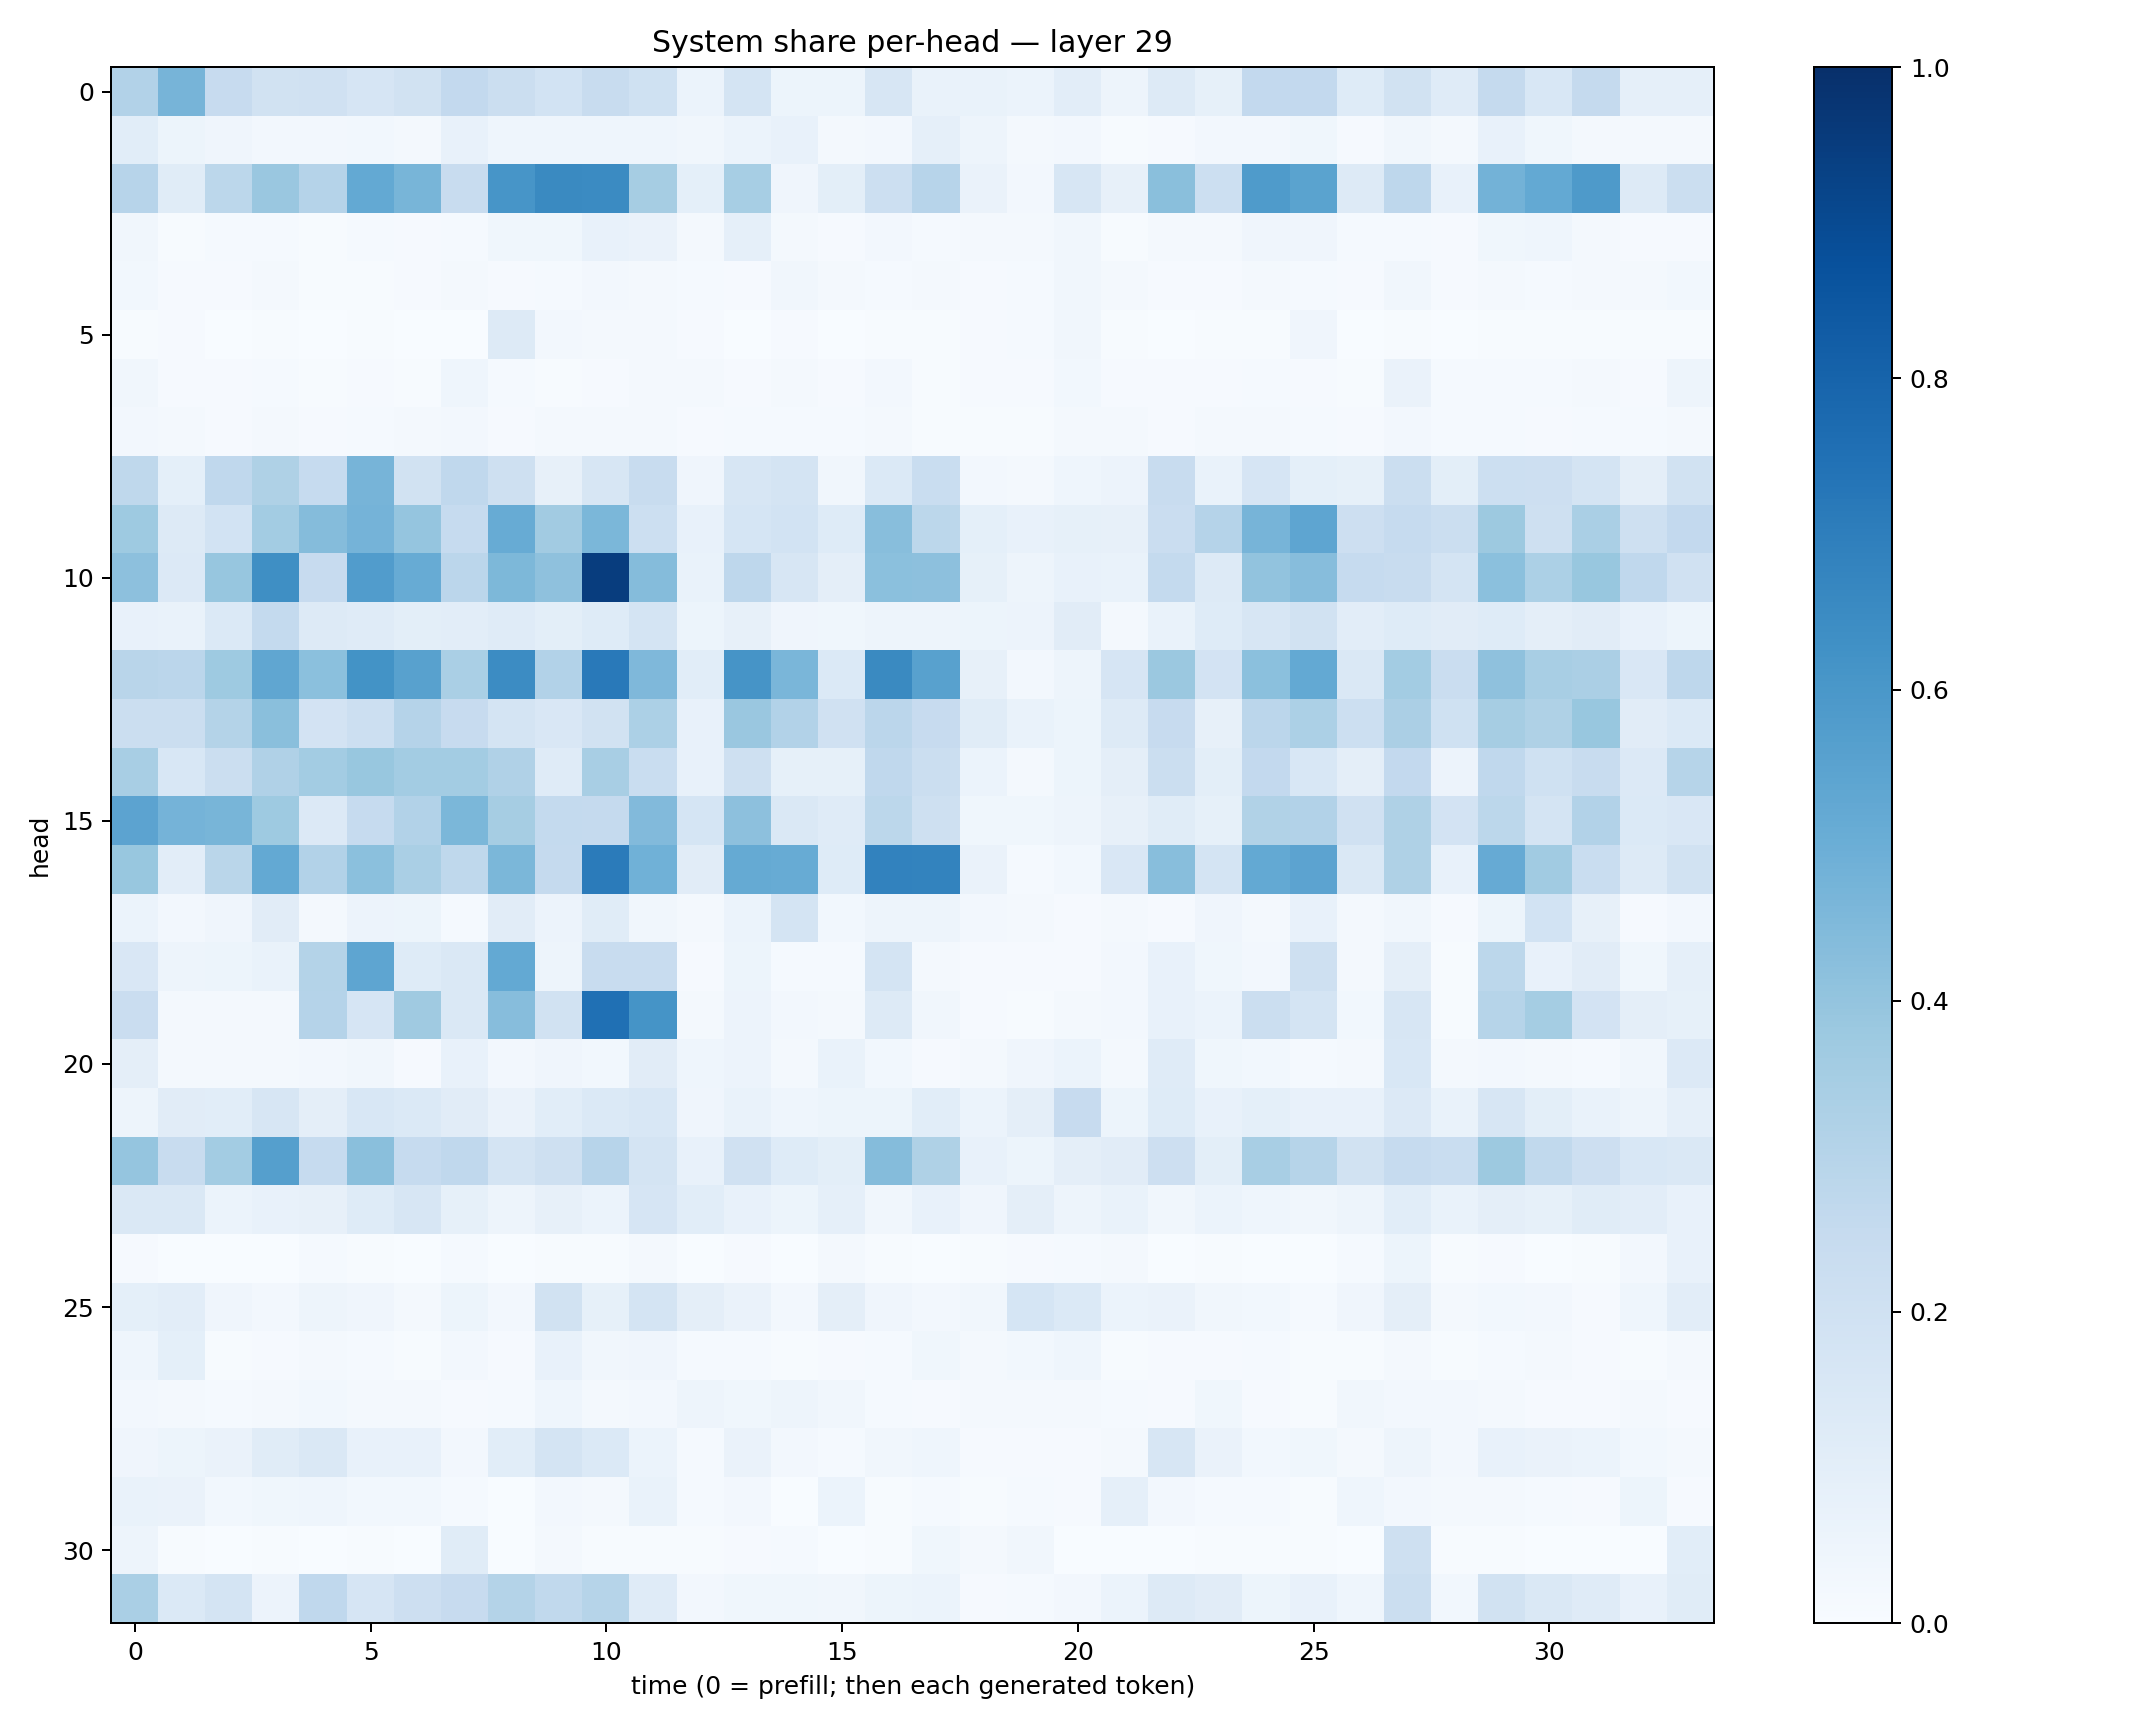

The table this chart was drawn from, first rows:
0.3115436, 0.47022712, 0.24352986, 0.19362538, 0.19566454, 0.16517343, 0.18831591, 0.25990418, 0.22256835, 0.18498471, 0.2389986, 0.20067751, 0.059212584, 0.1793871, 0.054141406, 0.054075595, 0.16205584, 0.06759558, 0.067186326, 0.06217144, 0.10254536, 0.047593415, 0.1273045, 0.08482843
0.108, 0.05124, 0.03919, 0.0247, 0.02733, 0.03042, 0.02214, 0.07299, 0.04388, 0.04448, 0.04575, 0.04533, 0.03305, 0.06027, 0.07723, 0.01777, 0.02495, 0.08913, 0.05074, 0.01584, 0.02467, 0.006877, 0.009993, 0.02586
0.294, 0.1157, 0.2805, 0.3831, 0.3033, 0.521, 0.4682, 0.2387, 0.6093, 0.653, 0.6509, 0.3493, 0.09037, 0.3457, 0.04255, 0.09881, 0.2172, 0.2969, 0.06423, 0.0253, 0.1618, 0.08173, 0.4226, 0.2172
0.03248, 0.006503, 0.01187, 0.01179, 0.006029, 0.01234, 0.01096, 0.01446, 0.03742, 0.03685, 0.07651, 0.06565, 0.02246, 0.08726, 0.01621, 0.008946, 0.02612, 0.01203, 0.01744, 0.02104, 0.03138, 0.006253, 0.01592, 0.0234
0.02915, 0.00969, 0.008356, 0.01802, 0.005495, 0.00528, 0.008315, 0.02017, 0.009385, 0.01542, 0.0241, 0.0223, 0.01254, 0.01048, 0.03301, 0.01742, 0.01311, 0.01572, 0.008977, 0.01214, 0.03485, 0.01633, 0.01031, 0.01104
0.005514, 0.009604, 0.002987, 0.004953, 0.002991, 0.004262, 0.002975, 0.003111, 0.1254, 0.0236, 0.02108, 0.02223, 0.01079, 0.003131, 0.008936, 0.003403, 0.00615, 0.005048, 0.01073, 0.01366, 0.03142, 0.005778, 0.003537, 0.007584
0.03446, 0.008421, 0.01116, 0.01336, 0.00586, 0.0109, 0.00474, 0.04356, 0.0144, 0.005098, 0.01143, 0.01695, 0.01572, 0.01113, 0.01796, 0.008207, 0.02588, 0.007416, 0.008234, 0.00916, 0.02743, 0.009783, 0.008455, 0.009696
0.02455, 0.01992, 0.008756, 0.01625, 0.009851, 0.0141, 0.01563, 0.02497, 0.0103, 0.02098, 0.02216, 0.02316, 0.009408, 0.01459, 0.01346, 0.01485, 0.0215, 0.006369, 0.004888, 0.007346, 0.01929, 0.01578, 0.008775, 0.01928
0.2705, 0.09308, 0.2676, 0.3237, 0.2481, 0.4688, 0.1909, 0.2661, 0.2036, 0.07896, 0.1566, 0.2387, 0.03966, 0.1576, 0.1757, 0.03203, 0.1403, 0.2313, 0.02584, 0.02104, 0.04664, 0.05666, 0.2399, 0.06907
0.3712, 0.1254, 0.1873, 0.3592, 0.4357, 0.4734, 0.3963, 0.2487, 0.5117, 0.3605, 0.4574, 0.2167, 0.07489, 0.1682, 0.1839, 0.1218, 0.429, 0.2776, 0.0925, 0.07462, 0.08393, 0.08181, 0.2288, 0.3029
0.4162, 0.1333, 0.3935, 0.6334, 0.245, 0.5744, 0.5093, 0.2813, 0.4568, 0.4126, 0.9477, 0.4358, 0.06737, 0.2739, 0.1615, 0.09495, 0.4188, 0.4147, 0.08225, 0.0502, 0.07483, 0.06874, 0.2543, 0.1268
0.07411, 0.06781, 0.1382, 0.2566, 0.1273, 0.1173, 0.09962, 0.1031, 0.1204, 0.1006, 0.123, 0.1777, 0.05201, 0.07884, 0.04261, 0.03785, 0.04888, 0.04982, 0.05396, 0.058, 0.1098, 0.02251, 0.06906, 0.1226
0.2908, 0.283, 0.3734, 0.5344, 0.4207, 0.6185, 0.5581, 0.338, 0.6469, 0.3086, 0.716, 0.4528, 0.108, 0.61, 0.4611, 0.138, 0.6538, 0.5559, 0.07941, 0.0243, 0.04804, 0.1666, 0.382, 0.1819
0.2258, 0.2217, 0.3071, 0.4225, 0.1801, 0.2179, 0.3024, 0.2423, 0.1768, 0.1498, 0.1951, 0.3298, 0.07174, 0.3862, 0.3097, 0.1976, 0.285, 0.2453, 0.117, 0.06656, 0.05274, 0.1263, 0.2438, 0.08161
0.3432, 0.1541, 0.2211, 0.3187, 0.359, 0.3904, 0.3558, 0.3567, 0.3175, 0.1179, 0.3418, 0.234, 0.07367, 0.2075, 0.0836, 0.08293, 0.2657, 0.2236, 0.05861, 0.02321, 0.05208, 0.09561, 0.2256, 0.09928
0.5453, 0.4761, 0.4664, 0.3735, 0.1337, 0.2497, 0.312, 0.4605, 0.3512, 0.2552, 0.2502, 0.4415, 0.1703, 0.4167, 0.1444, 0.1185, 0.2792, 0.2109, 0.03867, 0.03622, 0.04771, 0.07906, 0.1168, 0.08482
0.3901, 0.1053, 0.2864, 0.5228, 0.3095, 0.4206, 0.3362, 0.2723, 0.4603, 0.2529, 0.7079, 0.4852, 0.1121, 0.5175, 0.5097, 0.1224, 0.6804, 0.6791, 0.06408, 0.01272, 0.03116, 0.1504, 0.4272, 0.1766
0.0612, 0.0269, 0.041, 0.1109, 0.0192, 0.05539, 0.05133, 0.01535, 0.1115, 0.05584, 0.1154, 0.03199, 0.01851, 0.06179, 0.1789, 0.02762, 0.05047, 0.0475, 0.02521, 0.01591, 0.01045, 0.01958, 0.01002, 0.0403
0.1486, 0.0469, 0.05381, 0.06931, 0.3059, 0.5361, 0.1224, 0.1435, 0.5208, 0.05013, 0.2364, 0.2363, 0.007843, 0.0525, 0.01457, 0.01524, 0.1745, 0.01962, 0.008474, 0.009886, 0.01129, 0.02484, 0.07053, 0.03727
0.2273, 0.01708, 0.02275, 0.02261, 0.3009, 0.1646, 0.3684, 0.1415, 0.4299, 0.1914, 0.7525, 0.6146, 0.0189, 0.05573, 0.02703, 0.01742, 0.1303, 0.03424, 0.008215, 0.006877, 0.02119, 0.02619, 0.07734, 0.06159
0.0969, 0.02177, 0.02299, 0.01634, 0.02728, 0.03382, 0.01084, 0.07596, 0.02648, 0.04108, 0.02745, 0.1104, 0.04362, 0.05628, 0.01718, 0.07008, 0.02897, 0.00904, 0.02114, 0.04185, 0.05906, 0.02052, 0.1196, 0.03892
0.04987, 0.1106, 0.1081, 0.1582, 0.09426, 0.1543, 0.1393, 0.1108, 0.064, 0.1058, 0.1402, 0.154, 0.03931, 0.07026, 0.04302, 0.05296, 0.05083, 0.1075, 0.06098, 0.09412, 0.2437, 0.05251, 0.1218, 0.07802
0.397, 0.2395, 0.3569, 0.5654, 0.2477, 0.422, 0.2494, 0.2662, 0.1783, 0.2102, 0.296, 0.1794, 0.07771, 0.1965, 0.1227, 0.09788, 0.434, 0.3227, 0.07802, 0.05281, 0.09453, 0.1112, 0.2127, 0.09914
0.1446, 0.146, 0.06117, 0.07558, 0.07878, 0.1232, 0.1571, 0.08428, 0.04957, 0.07925, 0.06107, 0.1641, 0.1055, 0.07283, 0.05398, 0.08647, 0.03459, 0.07267, 0.04028, 0.09542, 0.05057, 0.06889, 0.03364, 0.05863
0.009011, 0.003269, 0.002179, 0.001791, 0.01233, 0.00439, 0.003203, 0.01261, 0.002302, 0.00775, 0.007072, 0.01852, 0.003095, 0.00858, 0.002402, 0.02155, 0.004701, 0.001285, 0.005752, 0.008455, 0.01483, 0.02262, 0.001251, 0.006896
0.09003, 0.1034, 0.03907, 0.02519, 0.05058, 0.03912, 0.02133, 0.05191, 0.02693, 0.1937, 0.08554, 0.1775, 0.09399, 0.06343, 0.026, 0.0976, 0.04287, 0.02372, 0.03466, 0.1695, 0.1368, 0.06055, 0.063, 0.03278
0.04322, 0.08997, 0.007583, 0.009549, 0.0183, 0.01409, 0.006599, 0.02407, 0.007882, 0.07522, 0.03327, 0.04059, 0.01494, 0.01454, 0.006649, 0.009746, 0.0129, 0.03757, 0.01912, 0.02931, 0.04512, 0.004546, 0.01157, 0.007838
0.02695, 0.02111, 0.01409, 0.01912, 0.02798, 0.02128, 0.01569, 0.01102, 0.01303, 0.043, 0.01629, 0.02448, 0.04789, 0.03842, 0.04939, 0.03237, 0.0124, 0.009845, 0.02274, 0.0224, 0.01962, 0.0153, 0.009386, 0.03846
0.0404, 0.05379, 0.06558, 0.1152, 0.1412, 0.07438, 0.07158, 0.02444, 0.1071, 0.1789, 0.1383, 0.06096, 0.01362, 0.06479, 0.02557, 0.01182, 0.03286, 0.04451, 0.008634, 0.01161, 0.009996, 0.01947, 0.1616, 0.06497
0.06814, 0.06386, 0.02929, 0.03833, 0.04444, 0.02769, 0.03005, 0.01368, 0.003377, 0.0236, 0.01929, 0.06801, 0.01282, 0.02535, 0.003856, 0.05897, 0.005876, 0.01544, 0.007511, 0.01282, 0.01054, 0.08677, 0.02495, 0.01415
0.0489, 0.006188, 0.001509, 0.004199, 0.003652, 0.006423, 0.001688, 0.1147, 0.002104, 0.01776, 0.006126, 0.006514, 0.006595, 0.01084, 0.0118, 0.0009572, 0.004993, 0.03566, 0.01964, 0.0334, 0.002932, 0.000693, 0.002594, 0.006078
0.3365, 0.1403, 0.1787, 0.05631, 0.2668, 0.1676, 0.2126, 0.2455, 0.3067, 0.2632, 0.2988, 0.1203, 0.02621, 0.03678, 0.03579, 0.03407, 0.05393, 0.05945, 0.009307, 0.01201, 0.02501, 0.05868, 0.1308, 0.1111
